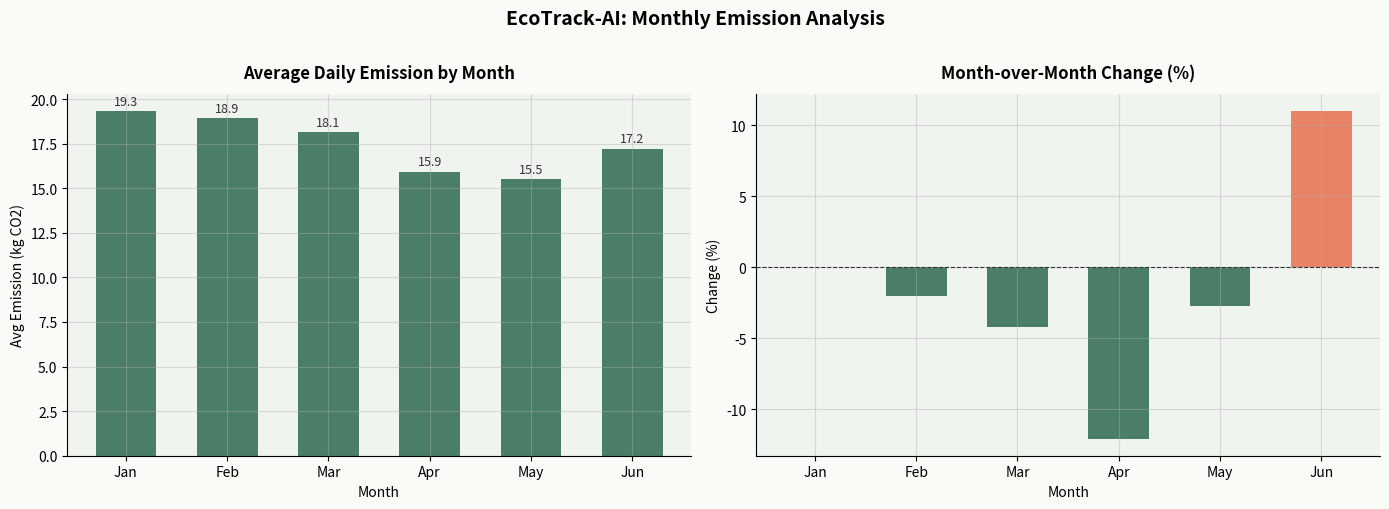
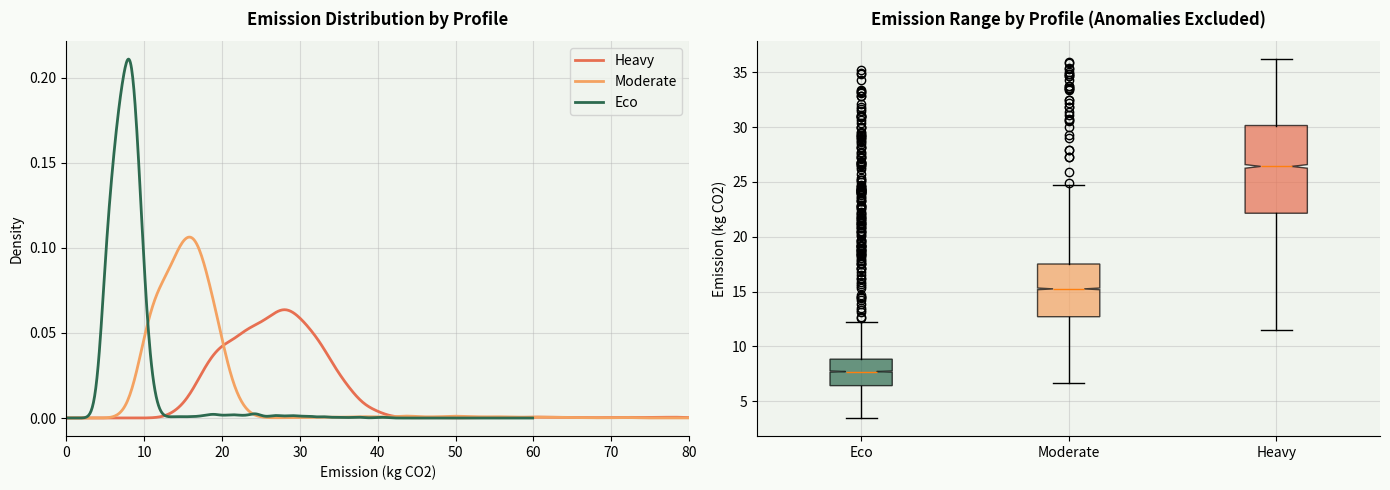
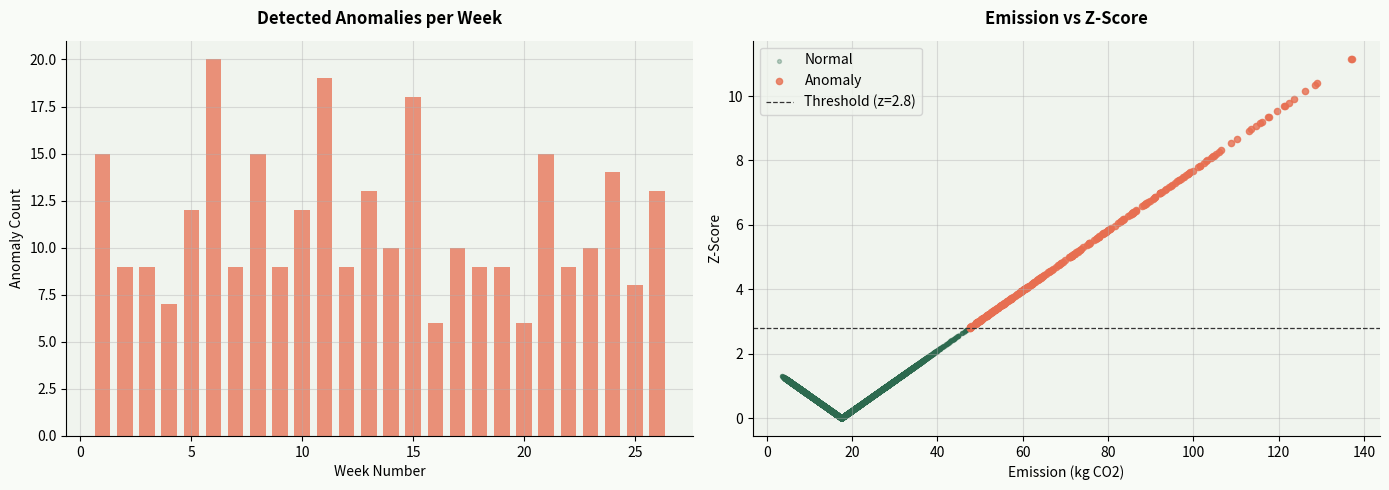
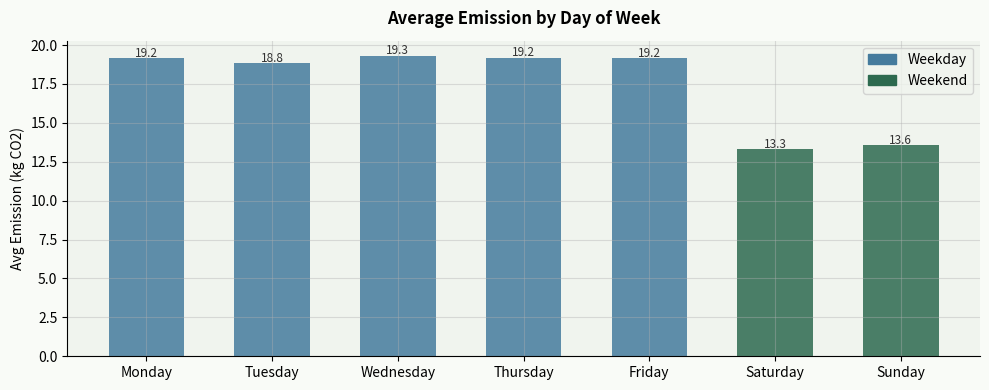

These figures' Python source, in order:
import pandas as pd
import numpy as np
import matplotlib.pyplot as plt
import matplotlib.ticker as mticker
import seaborn as sns
from scipy import stats
import warnings
warnings.filterwarnings('ignore')

# Reproducibility
np.random.seed(42)

# Plot style
plt.rcParams.update({
    'figure.facecolor': '#f9fbf7',
    'axes.facecolor': '#f0f4ee',
    'axes.grid': True,
    'grid.alpha': 0.4,
    'font.family': 'sans-serif',
    'axes.spines.top': False,
    'axes.spines.right': False,
})
GREEN = '#2d6a4f'
ORANGE = '#f4a261'
RED = '#e76f51'
BLUE = '#457b9d'

print("Libraries loaded.")

n_users = 120
n_days = 180  # 6 months: Jan–Jun 2025

date_range = pd.date_range(start='2025-01-01', periods=n_days, freq='D')
users = [f'user_{i:03d}' for i in range(1, n_users + 1)]

# User profiles: heavy, moderate, eco-conscious
profiles = np.random.choice(['heavy', 'moderate', 'eco'], size=n_users, p=[0.25, 0.50, 0.25])
base_emission = {'heavy': 28, 'moderate': 16, 'eco': 8}

records = []
for user, profile in zip(users, profiles):
    base = base_emission[profile]
    for date in date_range:
        # Weekly pattern: higher on weekdays
        weekday_bump = 1.15 if date.weekday() < 5 else 0.80
        # Seasonal: slight drop in spring (Apr–May)
        seasonal = 0.88 if date.month in [4, 5] else 1.0
        # Gradual improvement trend
        trend = 1 - (date.dayofyear / n_days) * 0.12
        noise = np.random.normal(1.0, 0.12)
        emission = base * weekday_bump * seasonal * trend * noise
        # Inject anomalies (~3%)
        is_anomaly = np.random.rand() < 0.03
        if is_anomaly:
            emission *= np.random.uniform(2.5, 4.0)
        records.append({
            'date': date,
            'user_id': user,
            'profile': profile,
            'emission_kg': round(max(emission, 0.5), 3),
            'is_anomaly': is_anomaly,
            'month': date.strftime('%b'),
            'month_num': date.month,
            'week': date.isocalendar()[1],
            'weekday': date.day_name(),
        })

df = pd.DataFrame(records)
print(f"Dataset shape: {df.shape}")
print(f"Date range: {df.date.min().date()} → {df.date.max().date()}")
print(f"\nEmission stats (kg CO2):")
print(df['emission_kg'].describe().round(2))

monthly = df.groupby(['month_num', 'month'])['emission_kg'].agg(
    total='sum', mean='mean', median='median', users='nunique'
).reset_index().sort_values('month_num')

monthly['mom_change_pct'] = monthly['mean'].pct_change() * 100

fig, axes = plt.subplots(1, 2, figsize=(14, 5))

# Mean daily emission per month
ax = axes[0]
bars = ax.bar(monthly['month'], monthly['mean'], color=GREEN, alpha=0.85, width=0.6)
ax.set_title('Average Daily Emission by Month', fontweight='bold', pad=12)
ax.set_ylabel('Avg Emission (kg CO2)')
ax.set_xlabel('Month')
for bar, val in zip(bars, monthly['mean']):
    ax.text(bar.get_x() + bar.get_width()/2, bar.get_height() + 0.2,
            f'{val:.1f}', ha='center', va='bottom', fontsize=9, color='#333')

# MoM % change
ax2 = axes[1]
colors = [GREEN if x <= 0 else RED for x in monthly['mom_change_pct'].fillna(0)]
ax2.bar(monthly['month'], monthly['mom_change_pct'].fillna(0), color=colors, alpha=0.85, width=0.6)
ax2.axhline(0, color='#333', linewidth=0.8, linestyle='--')
ax2.set_title('Month-over-Month Change (%)', fontweight='bold', pad=12)
ax2.set_ylabel('Change (%)')
ax2.set_xlabel('Month')

plt.suptitle('EcoTrack-AI: Monthly Emission Analysis', fontsize=14, fontweight='bold', y=1.01)
plt.tight_layout()
plt.savefig('monthly_trends.png', dpi=150, bbox_inches='tight')
plt.show()
print("\nMonth-over-Month summary:")
print(monthly[['month', 'mean', 'median', 'mom_change_pct']].to_string(index=False))

fig, axes = plt.subplots(1, 2, figsize=(14, 5))

palette = {'heavy': RED, 'moderate': ORANGE, 'eco': GREEN}

# KDE distribution
ax = axes[0]
for profile, color in palette.items():
    subset = df[df.profile == profile]['emission_kg']
    subset[subset < 80].plot.kde(ax=ax, label=profile.title(), color=color, linewidth=2)
ax.set_title('Emission Distribution by Profile', fontweight='bold', pad=12)
ax.set_xlabel('Emission (kg CO2)')
ax.set_ylabel('Density')
ax.legend()
ax.set_xlim(0, 80)

# Boxplot
ax2 = axes[1]
df_clean = df[df.emission_kg < df.emission_kg.quantile(0.97)]  # exclude top anomalies for viz
data_by_profile = [df_clean[df_clean.profile == p]['emission_kg'].values for p in ['eco', 'moderate', 'heavy']]
bp = ax2.boxplot(data_by_profile, patch_artist=True, notch=True,
                 labels=['Eco', 'Moderate', 'Heavy'])
for patch, color in zip(bp['boxes'], [GREEN, ORANGE, RED]):
    patch.set_facecolor(color)
    patch.set_alpha(0.7)
ax2.set_title('Emission Range by Profile (Anomalies Excluded)', fontweight='bold', pad=12)
ax2.set_ylabel('Emission (kg CO2)')

plt.tight_layout()
plt.savefig('profile_distribution.png', dpi=150, bbox_inches='tight')
plt.show()

profile_stats = df.groupby('profile')['emission_kg'].agg(['mean','median','std']).round(2)
print("\nProfile Statistics:")
print(profile_stats)

# Z-score based detection on top of injected anomalies
daily_avg = df.groupby(['date', 'user_id'])['emission_kg'].sum().reset_index()
daily_avg['z_score'] = np.abs(stats.zscore(daily_avg['emission_kg']))
daily_avg['detected_anomaly'] = daily_avg['z_score'] > 2.8

# Aggregate anomalies by week
weekly_anomalies = daily_avg.groupby(daily_avg['date'].dt.isocalendar().week)['detected_anomaly'].sum()

fig, axes = plt.subplots(1, 2, figsize=(14, 5))

# Weekly anomaly count
ax = axes[0]
ax.bar(weekly_anomalies.index, weekly_anomalies.values, color=RED, alpha=0.75, width=0.7)
ax.set_title('Detected Anomalies per Week', fontweight='bold', pad=12)
ax.set_xlabel('Week Number')
ax.set_ylabel('Anomaly Count')

# Scatter: emission vs z-score
ax2 = axes[1]
normal = daily_avg[~daily_avg['detected_anomaly']]
anomalous = daily_avg[daily_avg['detected_anomaly']]
ax2.scatter(normal['emission_kg'], normal['z_score'], alpha=0.3, color=GREEN, s=8, label='Normal')
ax2.scatter(anomalous['emission_kg'], anomalous['z_score'], alpha=0.8, color=RED, s=20, label='Anomaly')
ax2.axhline(2.8, color='#333', linestyle='--', linewidth=0.9, label='Threshold (z=2.8)')
ax2.set_title('Emission vs Z-Score', fontweight='bold', pad=12)
ax2.set_xlabel('Emission (kg CO2)')
ax2.set_ylabel('Z-Score')
ax2.legend()

plt.tight_layout()
plt.savefig('anomaly_analysis.png', dpi=150, bbox_inches='tight')
plt.show()

total = len(daily_avg)
detected = daily_avg['detected_anomaly'].sum()
print(f"Total records: {total:,}")
print(f"Anomalies detected: {detected} ({detected/total*100:.2f}%)")

order = ['Monday','Tuesday','Wednesday','Thursday','Friday','Saturday','Sunday']
weekday_stats = df.groupby('weekday')['emission_kg'].mean().reindex(order)

fig, ax = plt.subplots(figsize=(10, 4))
bar_colors = [BLUE if d not in ['Saturday','Sunday'] else GREEN for d in order]
bars = ax.bar(weekday_stats.index, weekday_stats.values, color=bar_colors, alpha=0.85, width=0.6)
ax.set_title('Average Emission by Day of Week', fontweight='bold', pad=12)
ax.set_ylabel('Avg Emission (kg CO2)')
for bar, val in zip(bars, weekday_stats.values):
    ax.text(bar.get_x() + bar.get_width()/2, bar.get_height() + 0.1,
            f'{val:.1f}', ha='center', fontsize=8.5, color='#333')

from matplotlib.patches import Patch
ax.legend(handles=[Patch(color=BLUE, label='Weekday'), Patch(color=GREEN, label='Weekend')])
plt.tight_layout()
plt.savefig('weekday_pattern.png', dpi=150, bbox_inches='tight')
plt.show()

weekday_mean = df[df['weekday'].isin(['Monday','Tuesday','Wednesday','Thursday','Friday'])]['emission_kg'].mean()
weekend_mean = df[df['weekday'].isin(['Saturday','Sunday'])]['emission_kg'].mean()
print(f"Weekday avg: {weekday_mean:.2f} kg CO2")
print(f"Weekend avg: {weekend_mean:.2f} kg CO2")
print(f"Weekdays emit {((weekday_mean - weekend_mean)/weekend_mean)*100:.1f}% more than weekends")
